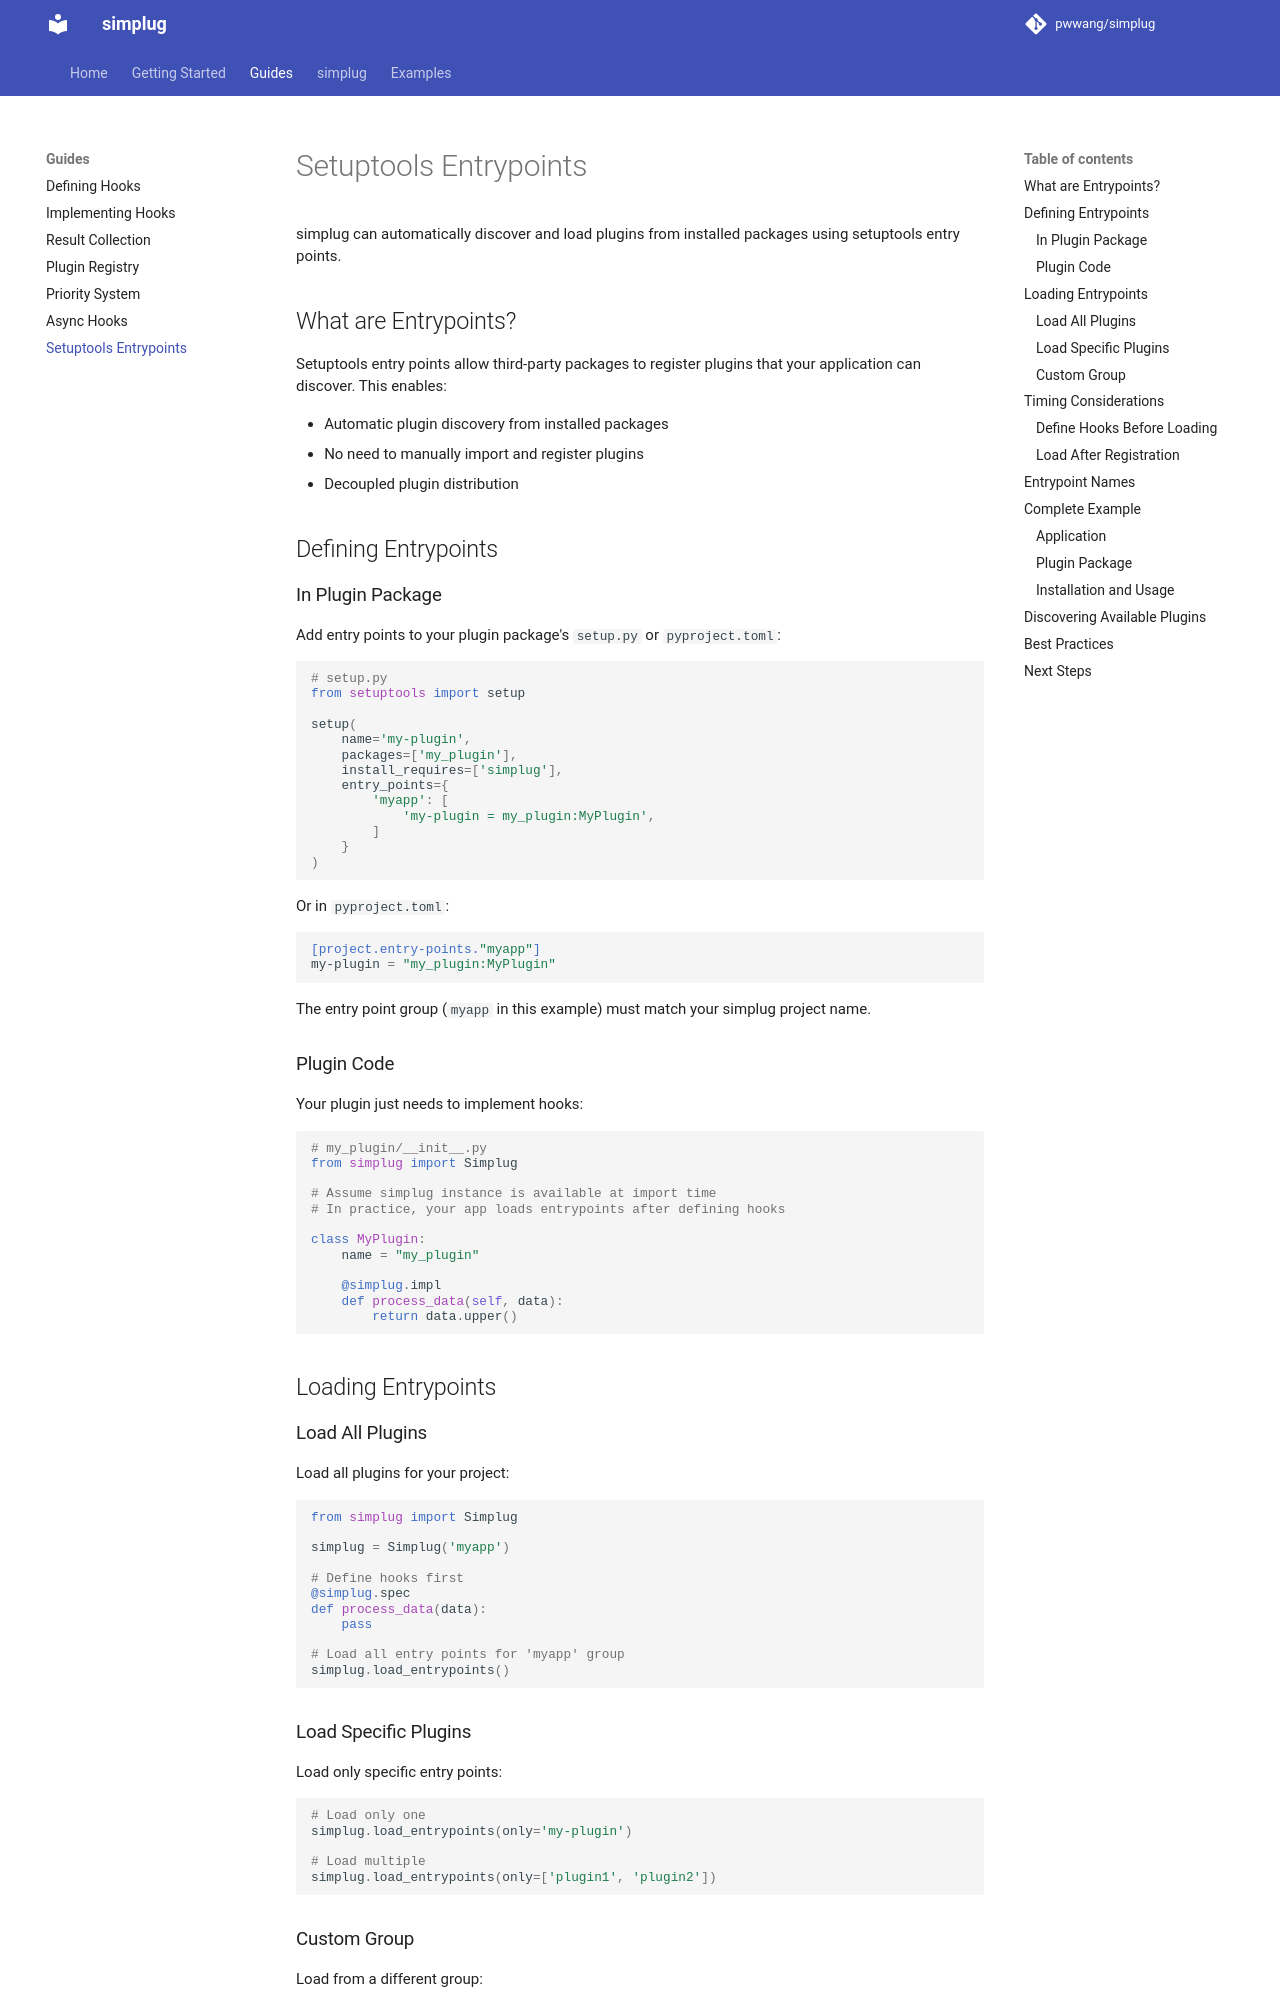

repository: pwwang/simplug · page: guide/entrypoints/index.html · generator: mkdocs

# Setuptools Entrypoints

simplug can automatically discover and load plugins from installed packages using setuptools entry points.

## What are Entrypoints?

Setuptools entry points allow third-party packages to register plugins that your application can discover. This enables:

- Automatic plugin discovery from installed packages
- No need to manually import and register plugins
- Decoupled plugin distribution

## Defining Entrypoints

### In Plugin Package

Add entry points to your plugin package's `setup.py` or `pyproject.toml`:

```python
# setup.py
from setuptools import setup

setup(
    name='my-plugin',
    packages=['my_plugin'],
    install_requires=['simplug'],
    entry_points={
        'myapp': [
            'my-plugin = my_plugin:MyPlugin',
        ]
    }
)
```

Or in `pyproject.toml`:

```toml
[project.entry-points."myapp"]
my-plugin = "my_plugin:MyPlugin"
```

The entry point group (`myapp` in this example) must match your simplug project name.

### Plugin Code

Your plugin just needs to implement hooks:

```python
# my_plugin/__init__.py
from simplug import Simplug

# Assume simplug instance is available at import time
# In practice, your app loads entrypoints after defining hooks

class MyPlugin:
    name = "my_plugin"

    @simplug.impl
    def process_data(self, data):
        return data.upper()
```

## Loading Entrypoints

### Load All Plugins

Load all plugins for your project:

```python
from simplug import Simplug

simplug = Simplug('myapp')

# Define hooks first
@simplug.spec
def process_data(data):
    pass

# Load all entry points for 'myapp' group
simplug.load_entrypoints()
```

### Load Specific Plugins

Load only specific entry points:

```python
# Load only one
simplug.load_entrypoints(only='my-plugin')

# Load multiple
simplug.load_entrypoints(only=['plugin1', 'plugin2'])
```

### Custom Group

Load from a different group:

```python
# Load from custom group
simplug.load_entrypoints(group='custom_group')
```

## Timing Considerations
